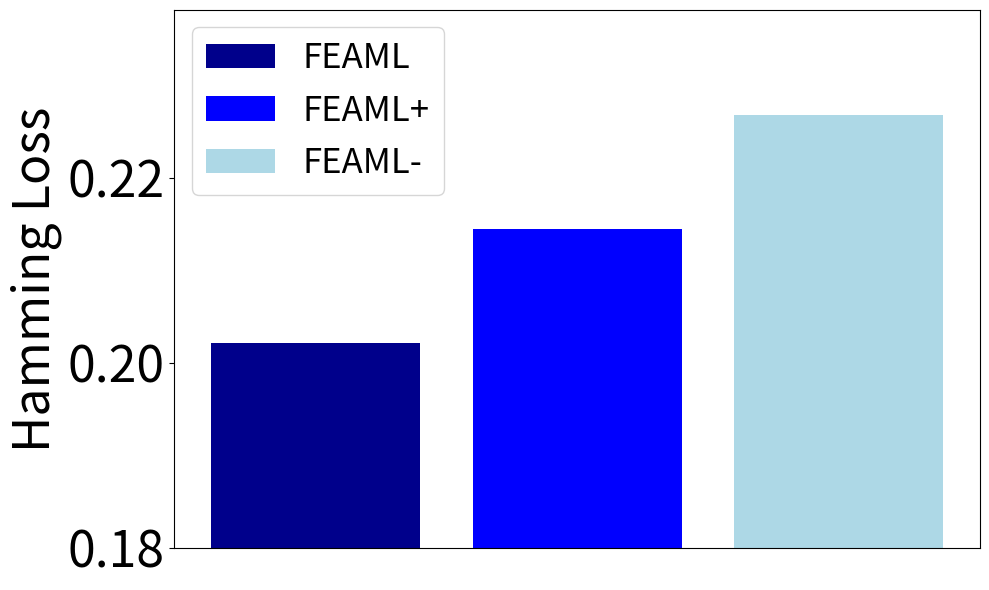

Reproduce this figure in Python.
import pandas as pd
import matplotlib.pyplot as plt
import numpy as np
from matplotlib.ticker import FormatStrFormatter  # 添加这行

# Data

df= {
    'datasets': ['bank'],
    'FEAML': [0.2021],
    'FEAML+': [0.2145],
    'FEAML-': [0.2268]
}

colors = ['#00008B',  # 深蓝 (Deep Blue)
          '#0000FF',  # 蓝 (Blue)
          '#ADD8E6']  # 浅蓝 (Light Blue)

# Set bar width and positions
bar_width = 0.25
x = np.arange(len(df["datasets"]))

# Create a grouped bar chart
plt.figure(figsize=(10, 6))
plt.bar(x - bar_width, df["FEAML"], bar_width-0.05, label="FEAML", color=colors[0])
plt.bar(x, df["FEAML+"], bar_width-0.05, label="FEAML+", color=colors[1])
plt.bar(x + bar_width, df["FEAML-"], bar_width-0.05, label="FEAML-", color=colors[2])

plt.ylim(0.18, auto=True)

plt.ylabel("Hamming Loss", fontsize=36, fontstyle='italic')
plt.tick_params(axis='y', which='major', labelsize=36)  #y轴字体大小
plt.gca().yaxis.set_major_formatter(FormatStrFormatter('%.2f'))
plt.xticks([])
plt.legend(fontsize=25)

dataset_name = df['datasets'][0]
plt.tight_layout()
plt.savefig(f"{dataset_name}36.png", dpi=300)
plt.show()
